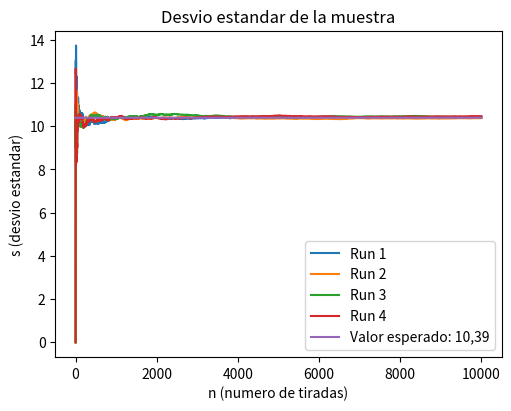

Write the Python code that produced this figure.
import random
import matplotlib.pyplot as plt
import numpy as np

# Constantes
iteracion=10000
iter=range(1,iteracion+1)

# Ploteo de Valores del desvio
def calcularDesvios():
    muestras=[]
    desvios=[]
    for x in range(iteracion):
        num=random.randint(1,36)
        muestras.append(num)
        desvios.append(np.std(muestras,dtype=np.float64))
    return desvios

# Impresion de resultados
fig, ax = plt.subplots(figsize=(5,4), constrained_layout=True)
ax.plot(iter,calcularDesvios(), label="Run 1" )
ax.plot(iter,calcularDesvios(), label="Run 2" )
ax.plot(iter,calcularDesvios(), label="Run 3" )
ax.plot(iter,calcularDesvios(), label="Run 4" )
ax.plot(iter, [np.sqrt(108)]*iteracion, label="Valor esperado: 10,39")

ax.set_xlabel('n (numero de tiradas)')
ax.set_ylabel('s (desvio estandar)')
ax.set_title('Desvio estandar de la muestra')
ax.legend()
fig.set_facecolor('white')

plt.show()